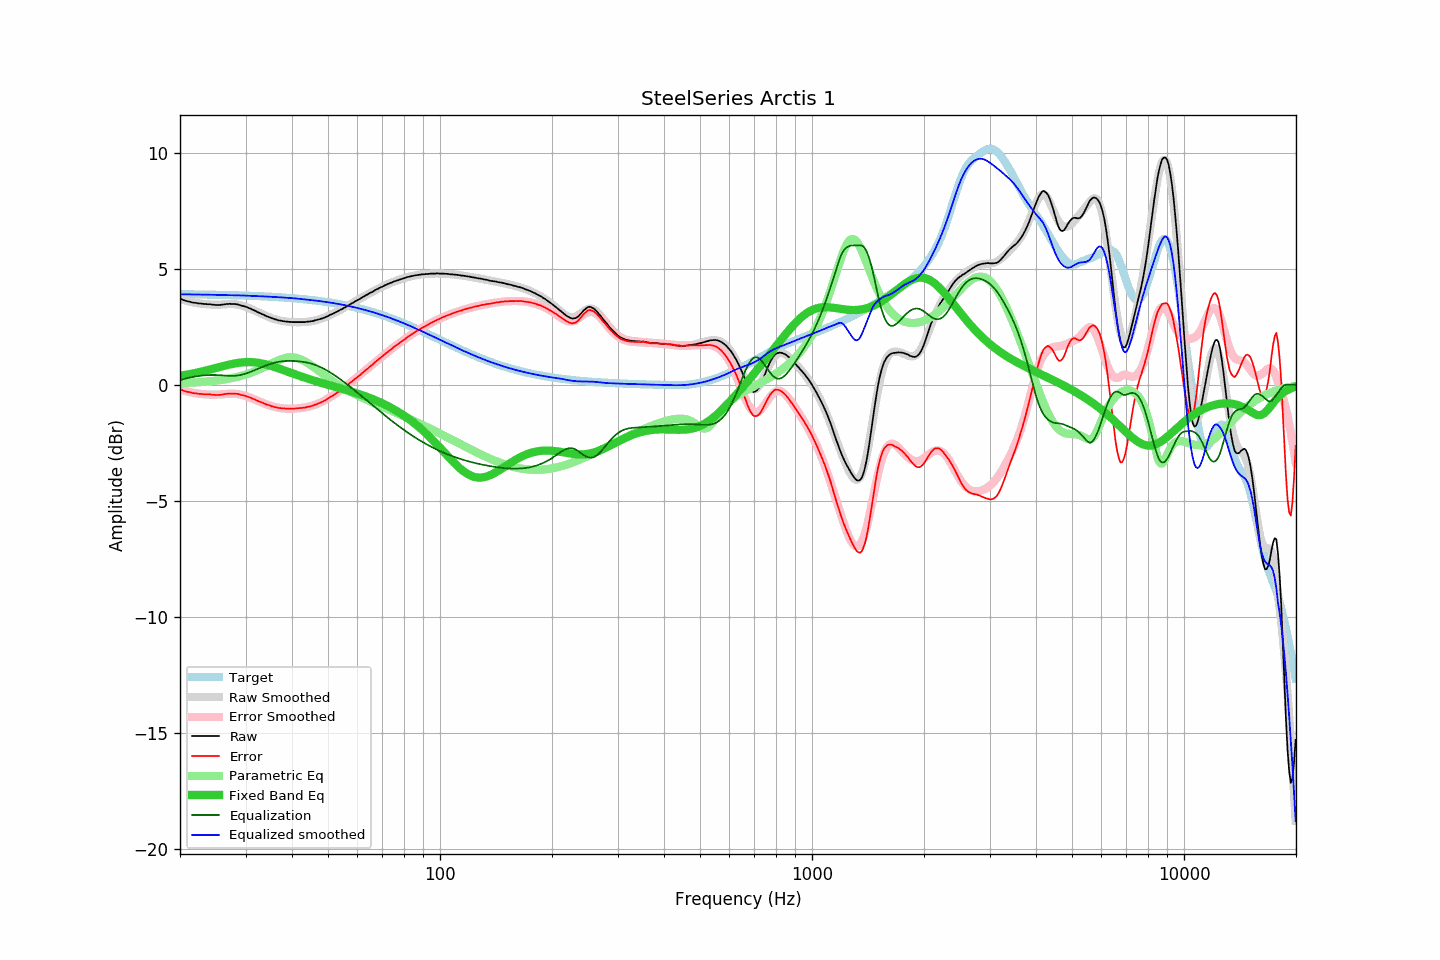

Source data for this figure (header and first rows):
frequency, raw, error, smoothed, error_smoothed, equalization, parametric_eq, equalized_raw, equalized_smoothed, target
20.00, 3.72, -0.18, 3.70, -0.20, 0.20, 0.39, 3.92, 3.90, 3.90
20.20, 3.69, -0.21, 3.68, -0.22, 0.22, 0.40, 3.91, 3.90, 3.90
20.40, 3.65, -0.25, 3.66, -0.24, 0.24, 0.41, 3.89, 3.90, 3.90
20.61, 3.63, -0.27, 3.64, -0.26, 0.26, 0.42, 3.89, 3.90, 3.90
20.81, 3.61, -0.29, 3.62, -0.28, 0.28, 0.43, 3.89, 3.89, 3.90
21.02, 3.59, -0.31, 3.60, -0.30, 0.30, 0.45, 3.88, 3.89, 3.90
21.23, 3.58, -0.32, 3.58, -0.31, 0.31, 0.46, 3.89, 3.89, 3.90
21.44, 3.56, -0.34, 3.56, -0.33, 0.33, 0.47, 3.89, 3.89, 3.89
21.66, 3.54, -0.35, 3.55, -0.34, 0.34, 0.49, 3.88, 3.89, 3.89
21.87, 3.53, -0.36, 3.54, -0.35, 0.35, 0.50, 3.88, 3.89, 3.89
22.09, 3.53, -0.36, 3.52, -0.37, 0.37, 0.52, 3.89, 3.89, 3.89
22.31, 3.51, -0.38, 3.51, -0.38, 0.38, 0.53, 3.89, 3.89, 3.89
22.54, 3.50, -0.39, 3.50, -0.39, 0.39, 0.55, 3.88, 3.89, 3.89
22.76, 3.50, -0.39, 3.50, -0.39, 0.39, 0.56, 3.89, 3.89, 3.89
22.99, 3.49, -0.40, 3.49, -0.40, 0.40, 0.58, 3.89, 3.89, 3.89
23.22, 3.48, -0.41, 3.48, -0.41, 0.41, 0.59, 3.89, 3.89, 3.89
23.45, 3.48, -0.41, 3.47, -0.41, 0.41, 0.61, 3.89, 3.88, 3.88
23.69, 3.47, -0.41, 3.47, -0.42, 0.42, 0.63, 3.89, 3.88, 3.88
23.92, 3.47, -0.41, 3.46, -0.42, 0.42, 0.65, 3.89, 3.88, 3.88
24.16, 3.47, -0.41, 3.46, -0.42, 0.42, 0.66, 3.89, 3.88, 3.88
24.40, 3.45, -0.43, 3.45, -0.42, 0.42, 0.68, 3.87, 3.88, 3.88
24.65, 3.45, -0.43, 3.45, -0.42, 0.42, 0.70, 3.87, 3.87, 3.88
24.89, 3.44, -0.44, 3.45, -0.42, 0.42, 0.72, 3.86, 3.87, 3.88
25.14, 3.44, -0.44, 3.45, -0.42, 0.42, 0.74, 3.86, 3.87, 3.88
25.39, 3.44, -0.44, 3.45, -0.42, 0.42, 0.76, 3.86, 3.87, 3.87
25.65, 3.44, -0.43, 3.45, -0.41, 0.41, 0.77, 3.85, 3.87, 3.87
25.91, 3.45, -0.42, 3.46, -0.41, 0.41, 0.79, 3.86, 3.87, 3.87
26.16, 3.46, -0.41, 3.46, -0.40, 0.40, 0.81, 3.86, 3.86, 3.87
26.43, 3.47, -0.40, 3.47, -0.40, 0.40, 0.83, 3.87, 3.86, 3.87
26.69, 3.48, -0.39, 3.47, -0.39, 0.39, 0.84, 3.87, 3.86, 3.87
26.96, 3.48, -0.38, 3.47, -0.39, 0.39, 0.86, 3.87, 3.86, 3.86
27.23, 3.49, -0.37, 3.48, -0.38, 0.38, 0.88, 3.87, 3.86, 3.86
27.50, 3.48, -0.38, 3.48, -0.38, 0.38, 0.89, 3.86, 3.86, 3.86
27.77, 3.48, -0.38, 3.47, -0.38, 0.38, 0.91, 3.86, 3.86, 3.86
28.05, 3.48, -0.38, 3.47, -0.39, 0.39, 0.92, 3.87, 3.86, 3.86
28.33, 3.47, -0.39, 3.46, -0.39, 0.39, 0.93, 3.86, 3.86, 3.85
28.62, 3.46, -0.39, 3.45, -0.40, 0.40, 0.94, 3.86, 3.85, 3.85
28.90, 3.44, -0.41, 3.44, -0.41, 0.41, 0.95, 3.85, 3.85, 3.85
29.19, 3.41, -0.44, 3.42, -0.43, 0.43, 0.96, 3.84, 3.85, 3.85
29.48, 3.40, -0.45, 3.40, -0.45, 0.45, 0.97, 3.84, 3.85, 3.84
29.78, 3.38, -0.46, 3.38, -0.46, 0.46, 0.97, 3.84, 3.84, 3.84
30.08, 3.36, -0.48, 3.35, -0.49, 0.49, 0.98, 3.85, 3.84, 3.84
30.38, 3.33, -0.51, 3.33, -0.51, 0.51, 0.98, 3.84, 3.84, 3.84
30.68, 3.30, -0.54, 3.30, -0.54, 0.54, 0.98, 3.83, 3.84, 3.84
30.99, 3.28, -0.55, 3.27, -0.56, 0.56, 0.98, 3.84, 3.83, 3.83
31.30, 3.24, -0.59, 3.24, -0.59, 0.59, 0.97, 3.83, 3.83, 3.83
31.61, 3.21, -0.62, 3.21, -0.62, 0.62, 0.97, 3.83, 3.83, 3.83
31.93, 3.18, -0.64, 3.18, -0.65, 0.65, 0.96, 3.83, 3.82, 3.82
32.24, 3.14, -0.68, 3.14, -0.68, 0.68, 0.95, 3.81, 3.82, 3.82
32.57, 3.11, -0.71, 3.11, -0.71, 0.71, 0.94, 3.81, 3.82, 3.82
32.89, 3.08, -0.74, 3.08, -0.74, 0.74, 0.93, 3.81, 3.81, 3.81
33.22, 3.05, -0.76, 3.05, -0.76, 0.76, 0.92, 3.81, 3.81, 3.81
33.55, 3.02, -0.79, 3.01, -0.79, 0.79, 0.90, 3.81, 3.81, 3.81
33.89, 2.98, -0.83, 2.98, -0.82, 0.82, 0.89, 3.80, 3.80, 3.80
34.23, 2.95, -0.85, 2.95, -0.85, 0.85, 0.87, 3.80, 3.80, 3.80
34.57, 2.93, -0.87, 2.92, -0.87, 0.87, 0.85, 3.80, 3.80, 3.80
34.92, 2.90, -0.89, 2.90, -0.89, 0.89, 0.83, 3.79, 3.79, 3.79
35.27, 2.87, -0.92, 2.87, -0.92, 0.92, 0.81, 3.79, 3.79, 3.79
35.62, 2.85, -0.94, 2.85, -0.94, 0.94, 0.79, 3.79, 3.78, 3.79
35.97, 2.82, -0.96, 2.83, -0.95, 0.95, 0.76, 3.77, 3.78, 3.78
... 635 more rows
